Run: headless pygame with SDL's dummy video driver; simulated clock (each Clock.tick advances the game by its frame time, no real sleeping); random seed 0; keys injected as events and as key.get_pressed() state; no mouse input.
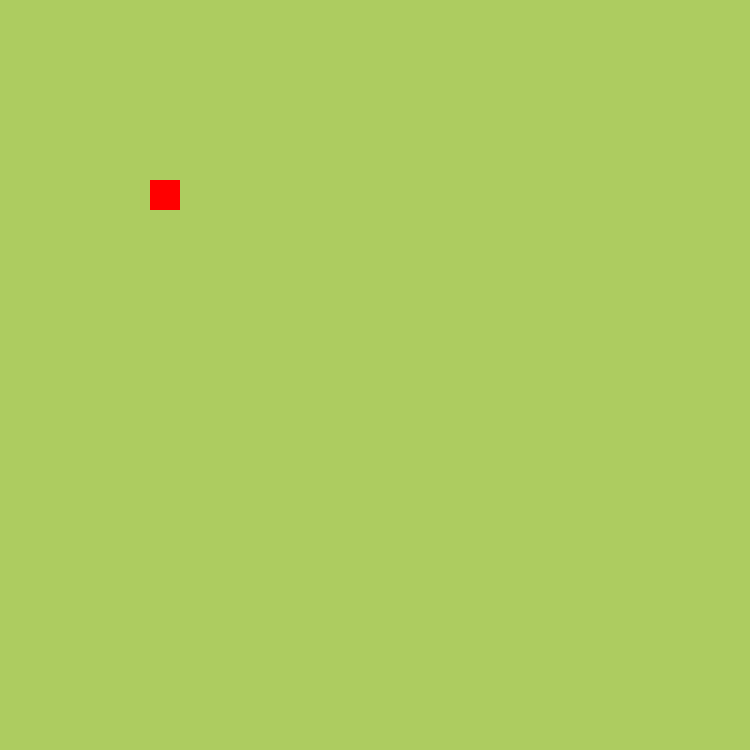
Frame 1 of 4 · flips 1–60 · no input
Frame 2 of 4 · flips 61–180 · tapped SPACE, RETURN · held RIGHT (→), D · screen unchanged from frame 1, image omitted
Frame 3 of 4 · flips 181–300 · held DOWN (↓), S · screen unchanged from frame 2, image omitted
Frame 4 of 4 · flips 301–420 · held LEFT (←), A, UP (↑), W · screen unchanged from frame 3, image omitted

The pygame program that drew these frames:

# Stockdale Assignment 10 - Step 3B: Food Object Using Fixed Position with Vector2 and Rect
#
# Notes from: https://opal.ils.unc.edu/~lblakej/snake-game/03-add-food/#drawing-the-food-object
#
# The pygame Vector2 class is a data structure that holds x and y attributes,
# similar to the position coordinates needed for game objects.
#
# The Vector2 class provides useful methods for manipulating 2D vectors,
# making it easier to handle positions and movements in the game.
#
# The Food object uses a Vector2 variable to store its position in terms of grid cells,
# not pixels. For example:
#
# self.position = Vector2(5, 6)
#
# This means the food is located at the 6th column (x=5) and 7th row (y=6) of the grid,
# with counting starting at 0.
#
# To use Vector2, it must be imported from pygame.math:
# from pygame.math import Vector2
#
# When drawing the food, Pygame uses three main concepts:
# - The display surface created by pygame.display.set_mode(), which is the canvas shown on screen.
# - Regular surfaces that can be drawn on and later blitted onto the display surface.
# - Rects (pygame.Rect), rectangular areas defined by position and size, used for drawing and collision detection.
#
# Rects simplify manipulation and drawing of objects.
#
# This step creates a Food class that has a fixed position on the grid
# and draws itself as a rectangle on the screen.

import pygame, sys
from pygame.math import Vector2

pygame.init()

cell_size = 30
number_of_cells = 25

SCREEN_WIDTH = cell_size * number_of_cells
SCREEN_HEIGHT = cell_size * number_of_cells

FPS = 60

GREEN = (173, 204, 96)
DARK_GREEN = (43, 51, 24)
RED = (255, 0, 0)

screen = pygame.display.set_mode((SCREEN_WIDTH, SCREEN_HEIGHT))
pygame.display.set_caption("Retro Snake Game")

clock = pygame.time.Clock()

class Food:
    def __init__(self):
        # Position of food in grid cells (x=5, y=6)
        self.position = Vector2(5, 6)
        self.size = cell_size
        # Create a Rect for drawing and collision using position and size
        self.rect = pygame.Rect(self.position.x * cell_size, self.position.y * cell_size, self.size, self.size)

    def draw(self, surface):
        # Draw the food as a red rectangle on the given surface
        pygame.draw.rect(surface, RED, self.rect)

def main():
    food = Food()

    while True:
        # Event Handling
        for event in pygame.event.get():
            if event.type == pygame.QUIT:
                pygame.quit()
                sys.exit()

        screen.fill(GREEN)

        # Draw the food
        food.draw(screen)

        pygame.display.update()
        clock.tick(FPS)

if __name__ == "__main__":
    main()
